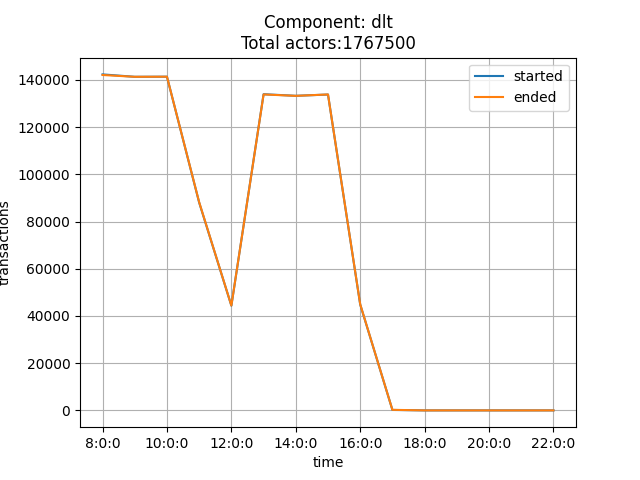

The table this chart was drawn from, first rows:
time, started, ended
8:0:0, 142317, 142067
9:0:0, 141300, 141300
10:0:0, 141345, 141345
11:0:0, 88027, 88180
12:0:0, 44345, 44392
13:0:0, 133929, 133833
14:0:0, 133252, 133228
15:0:0, 133788, 133817
16:0:0, 44846, 44942
17:0:0, 193, 238
18:0:0, 0, 0
19:0:0, 0, 0
20:0:0, 0, 0
21:0:0, 0, 0
22:0:0, 0, 0
